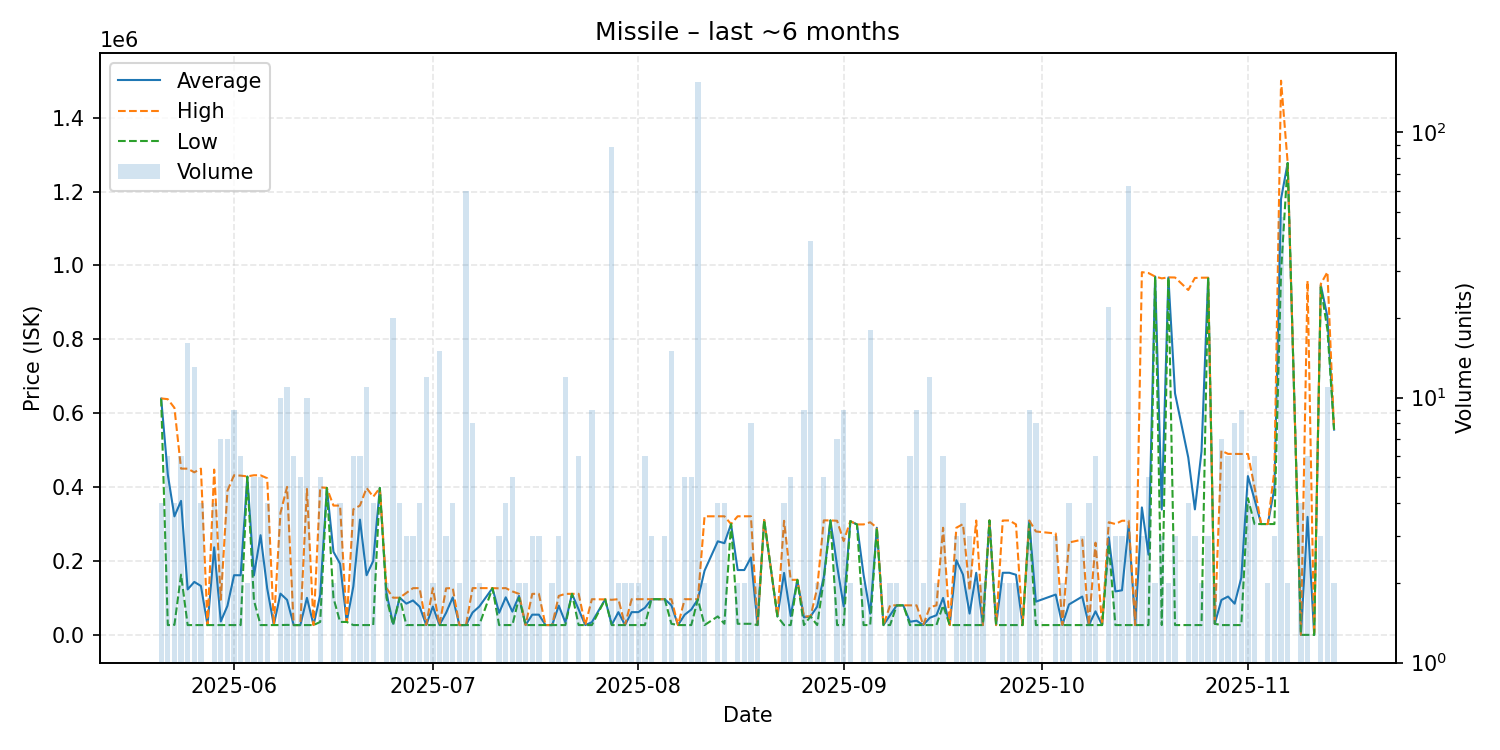

Values plotted in this chart, from the file beside it:
date, average, highest, lowest, order_count, volume
2025-05-21, 639500, 640000, 639000, 4, 4
2025-05-22, 434160, 638000, 26530, 6, 6
2025-05-23, 320758, 614500, 27015, 4, 4
2025-05-24, 362668, 450000, 163005, 5, 6
2025-05-25, 123060, 449900, 26530, 9, 16
2025-05-26, 143367, 440000, 26530, 5, 13
2025-05-27, 132372, 449900, 26530, 3, 4
2025-05-28, 26530, 26530, 26530, 1, 1
2025-05-29, 236995, 447450, 26540, 4, 4
2025-05-30, 36320, 95000, 26540, 5, 7
2025-05-31, 78449, 389900, 26540, 4, 7
2025-06-01, 161493, 432100, 26540, 7, 9
2025-06-02, 161377, 431050, 26540, 5, 6
2025-06-03, 428500, 429000, 428000, 2, 2
2025-06-04, 161036, 432100, 93270, 5, 5
2025-06-05, 269758, 431900, 26545, 5, 5
2025-06-06, 125912, 424000, 26550, 4, 4
2025-06-07, 26550, 26550, 26550, 1, 1
2025-06-08, 111632, 330000, 26550, 7, 10
2025-06-09, 94784, 400500, 27000, 7, 11
2025-06-10, 26540, 26540, 26540, 2, 6
2025-06-11, 26548, 26550, 26540, 2, 5
2025-06-12, 100240, 395000, 26550, 8, 10
2025-06-13, 26550, 26550, 26550, 1, 1
2025-06-14, 107880, 399400, 35000, 3, 5
2025-06-15, 397800, 397800, 397800, 1, 1
2025-06-16, 225000, 350000, 100000, 2, 2
2025-06-17, 192450, 349900, 35000, 4, 4
2025-06-18, 35000, 35000, 35000, 1, 1
2025-06-19, 131012, 339950, 26540, 5, 6
2025-06-20, 311923, 350000, 26540, 5, 6
2025-06-21, 161471, 397600, 26540, 6, 11
2025-06-22, 200195, 373850, 26540, 4, 4
2025-06-23, 397700, 397700, 397700, 1, 1
2025-06-24, 113600, 126600, 100600, 2, 2
2025-06-25, 30252, 100600, 26550, 3, 20
2025-06-26, 100600, 100600, 100600, 4, 4
2025-06-27, 84583, 113600, 26550, 3, 3
2025-06-28, 93150, 126450, 26550, 3, 3
2025-06-29, 76550, 126550, 26550, 4, 4
2025-06-30, 26662, 27000, 26550, 3, 12
2025-07-01, 76575, 126600, 26550, 2, 2
2025-07-02, 26550, 26550, 26550, 4, 15
2025-07-03, 59700, 126000, 26550, 3, 3
2025-07-04, 101435, 126600, 26540, 4, 4
2025-07-05, 26540, 26540, 26540, 2, 2
2025-07-06, 26540, 26540, 26540, 3, 60
2025-07-07, 60612, 126600, 26540, 8, 8
2025-07-08, 76575, 126600, 26550, 2, 2
2025-07-10, 126500, 126500, 126500, 1, 1
2025-07-11, 59700, 126000, 26550, 3, 3
2025-07-12, 101588, 126600, 26550, 4, 4
2025-07-13, 62970, 117600, 26550, 4, 5
2025-07-14, 105550, 111100, 100000, 2, 2
2025-07-15, 26550, 26550, 26550, 2, 2
2025-07-16, 54697, 111000, 26545, 3, 3
2025-07-17, 54727, 111100, 26540, 3, 3
2025-07-18, 26540, 26540, 26540, 1, 1
2025-07-19, 26540, 26540, 26540, 2, 2
2025-07-20, 79180, 105500, 26540, 3, 3
... 109 more rows
